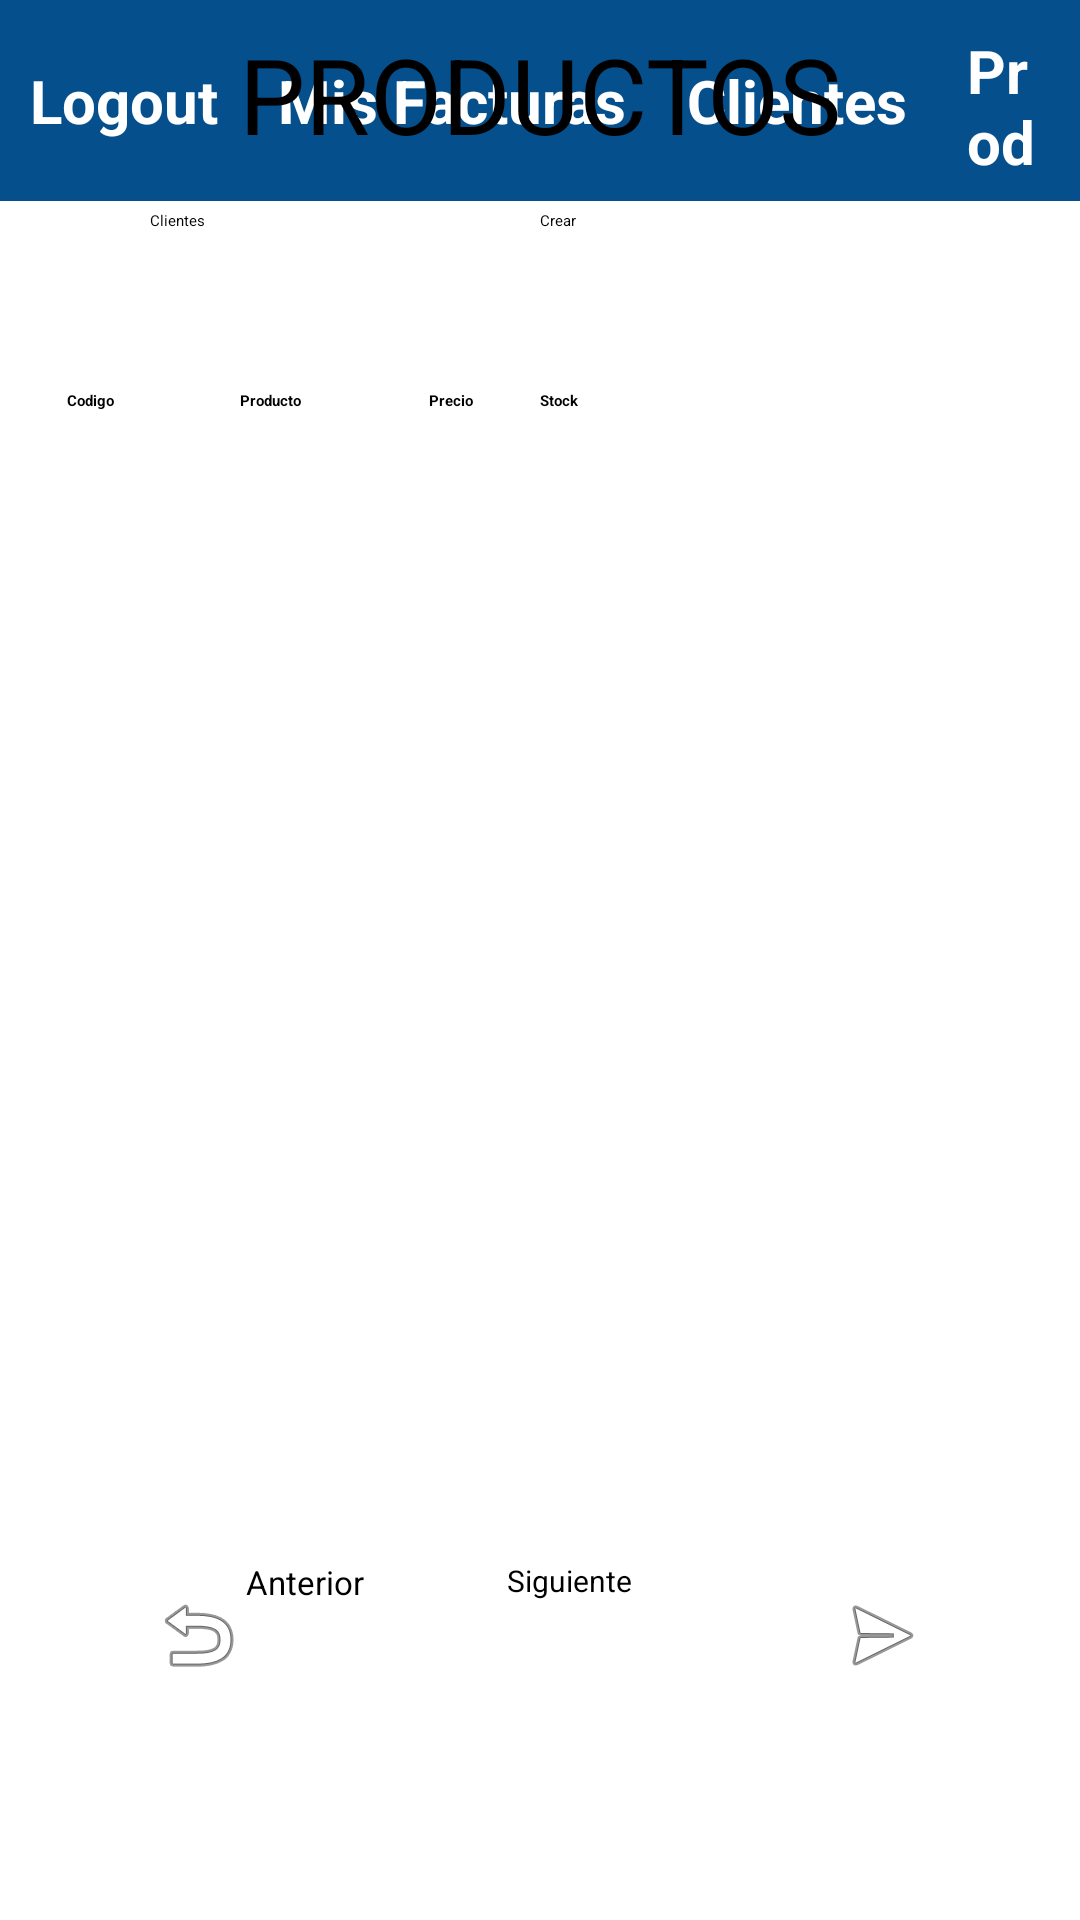

The Android layout XML behind this screen, and the referenced resources:
<!-- AndroidManifest.xml: application theme Theme.SistemaVentas -->
<!-- res/layout/activity_productos.xml -->
<?xml version="1.0" encoding="utf-8"?>
<androidx.constraintlayout.widget.ConstraintLayout xmlns:android="http://schemas.android.com/apk/res/android"
    xmlns:app="http://schemas.android.com/apk/res-auto"
    xmlns:tools="http://schemas.android.com/tools"
    android:layout_width="match_parent"
    android:layout_height="match_parent"
    tools:context=".Vista.Productos">

    <Toolbar
        android:id="@+id/toolbar"
        android:layout_width="match_parent"
        android:layout_height="?attr/actionBarSize"
        android:background="#6BDCB4"
        android:popupTheme="@style/Widget.Material3.PopupMenu.Overflow"
        app:layout_constraintTop_toTopOf="parent"
        tools:targetApi="lollipop" />

    <include
        android:id="@+id/include3"
        layout="@layout/app_layout_principal"
        android:layout_width="match_parent"
        android:layout_height="match_parent" />

    <TextView
        android:id="@+id/textView3"
        android:layout_width="match_parent"
        android:layout_height="50dp"
        android:layout_marginTop="8dp"
        android:text="PRODUCTOS"
        android:textAlignment="center"
        android:textSize="35dp"
        app:layout_constraintStart_toStartOf="parent"
        app:layout_constraintTop_toBottomOf="@+id/toolbar" />

    <TableLayout
        android:id="@+id/tableLayoutProductos"
        android:layout_width="match_parent"
        android:layout_height="373dp"
        android:layout_marginTop="72dp"
        app:layout_constraintEnd_toEndOf="parent"
        app:layout_constraintHorizontal_bias="0.0"
        app:layout_constraintStart_toStartOf="parent"
        app:layout_constraintTop_toBottomOf="@+id/textView3">

        <TableRow
            android:layout_width="match_parent"
            android:layout_height="match_parent">

            <TextView
                android:id="@+id/textView10"
                android:layout_width="1dp"
                android:layout_height="wrap_content"
                android:layout_weight="1"
                android:text="Codigo"
                android:textAlignment="center"
                android:textStyle="bold" />

            <TextView
                android:id="@+id/textView11"
                android:layout_width="1dp"
                android:layout_height="wrap_content"
                android:layout_weight="1"
                android:text="Producto"
                android:textAlignment="center"
                android:textStyle="bold" />

            <TextView
                android:id="@+id/textView12"
                android:layout_width="1dp"
                android:layout_height="wrap_content"
                android:layout_weight="1"
                android:text="Precio"
                android:textAlignment="center"
                android:textStyle="bold" />

            <TextView
                android:id="@+id/textView13"
                android:layout_width="1dp"
                android:layout_height="wrap_content"
                android:layout_weight="1"
                android:text="Stock"
                android:textStyle="bold" />

            <TextView
                android:id="@+id/textView14"
                android:layout_width="1dp"
                android:layout_height="wrap_content"
                android:layout_weight="1"
                android:text=""
                android:textStyle="bold" />

            <TextView
                android:id="@+id/textView15"
                android:layout_width="1dp"
                android:layout_height="wrap_content"
                android:layout_weight="1"
                android:text=""
                android:textStyle="bold" />
        </TableRow>

    </TableLayout>

    <Button
        android:id="@+id/buttonSiguiente"
        android:layout_width="141dp"
        android:layout_height="50dp"
        android:layout_marginEnd="50dp"
        android:layout_marginBottom="70dp"
        android:backgroundTint="@color/button2"
        android:drawableRight="@android:drawable/ic_menu_send"
        android:text="Siguiente"
        android:textSize="10sp"
        app:layout_constraintBottom_toBottomOf="parent"
        app:layout_constraintEnd_toEndOf="parent" />

    <Button
        android:id="@+id/buttonAnterior"
        android:layout_width="130dp"
        android:layout_height="50dp"
        android:layout_marginStart="50dp"
        android:layout_marginBottom="70dp"
        android:backgroundTint="@color/button2"
        android:drawableLeft="@android:drawable/ic_menu_revert"
        android:text="Anterior"
        android:textSize="11sp"
        app:layout_constraintBottom_toBottomOf="parent"
        app:layout_constraintStart_toStartOf="parent" />

    <Button
        android:id="@+id/buttonClientes"
        android:layout_width="130dp"
        android:layout_height="50dp"
        android:layout_marginStart="50dp"
        android:layout_marginTop="12dp"
        android:backgroundTint="@color/button2"
        android:text="Clientes"
        app:layout_constraintStart_toStartOf="parent"
        app:layout_constraintTop_toBottomOf="@+id/textView3" />

    <Button
        android:id="@+id/buttonCrearProducto"
        android:layout_width="130dp"
        android:layout_height="50dp"
        android:layout_marginTop="12dp"
        android:layout_marginEnd="50dp"
        android:backgroundTint="@color/button2"
        android:text="Crear"
        app:layout_constraintEnd_toEndOf="parent"
        app:layout_constraintTop_toBottomOf="@+id/textView3" />

    <ImageView
        android:id="@+id/imageView3"
        android:layout_width="63dp"
        android:layout_height="38dp"
        android:layout_marginTop="15dp"
        android:layout_marginEnd="15dp"
        app:layout_constraintEnd_toEndOf="parent"
        app:layout_constraintTop_toBottomOf="@+id/toolbar"
        tools:srcCompat="@drawable/sd" />

</androidx.constraintlayout.widget.ConstraintLayout>
<!-- res/layout/app_layout_principal.xml (included above) -->
<?xml version="1.0" encoding="utf-8"?>
<androidx.coordinatorlayout.widget.CoordinatorLayout xmlns:android="http://schemas.android.com/apk/res/android"
    xmlns:app="http://schemas.android.com/apk/res-auto"
    xmlns:tools="http://schemas.android.com/tools"
    android:layout_width="match_parent"
    android:layout_height="match_parent"
    android:backgroundTint="@color/fondos4"
    tools:context=".Vista.Ventas">

    <com.google.android.material.appbar.AppBarLayout
        android:layout_width="match_parent"
        android:layout_height="wrap_content"
        android:theme="@style/ShapeAppearanceOverlay.Material3.Button" />

    <Toolbar
        android:id="@+id/toolbar"
        android:layout_width="match_parent"
        android:layout_height="67dp"
        android:background="@color/fondos3"
        android:popupTheme="@style/Widget.Material3.PopupMenu.Overflow"
        android:subtitleTextColor="@color/white"
        tools:targetApi="lollipop">

        <TextView
            android:id="@+id/btMenuCerrarSesion"
            android:layout_width="wrap_content"
            android:layout_height="wrap_content"
            android:layout_margin="10dp"
            android:text="Logout"
            android:textColor="@color/white"
            android:textSize="20dp"
            android:textStyle="bold" />

        <TextView
            android:id="@+id/btHome"
            android:layout_width="wrap_content"
            android:layout_height="wrap_content"
            android:layout_margin="10dp"
            android:text="Mis Facturas"
            android:textColor="@color/white"
            android:textSize="20dp"
            android:textStyle="bold" />

        <TextView
            android:id="@+id/btMenuClientes"
            android:layout_width="wrap_content"
            android:layout_height="wrap_content"
            android:layout_margin="10dp"
            android:text="Clientes"
            android:textColor="@color/white"
            android:textSize="20dp"
            android:textStyle="bold" />

        <TextView
            android:id="@+id/btMenuProductos"
            android:layout_width="wrap_content"
            android:layout_height="wrap_content"
            android:layout_margin="10dp"
            android:text="Product"
            android:textColor="@color/white"
            android:textSize="20dp"
            android:textStyle="bold" />

        <TextView
            android:id="@+id/btMenuVentas"
            android:layout_width="wrap_content"
            android:layout_height="wrap_content"
            android:layout_margin="10dp"
            android:text="Ventas"
            android:textColor="@color/white"
            android:textSize="20dp"
            android:textStyle="bold" />

    </Toolbar>

    <com.google.android.material.navigation.NavigationView
        android:id="@+id/nav_view"
        android:layout_width="wrap_content"
        android:layout_height="match_parent"
        android:layout_gravity="start"
        android:fitsSystemWindows="true"
        android:visibility="gone"
        app:headerLayout="@layout/nav_header_principal"
        app:menu="@menu/menu_navegacion" />

</androidx.coordinatorlayout.widget.CoordinatorLayout>
<!-- resources referenced by this layout -->
<resources>
  <color name="button2">#A70952</color>
  <color name="fondos3">#044F8C</color>
  <color name="fondos4">#E6EBF0</color>
  <color name="white">#FFFFFFFF</color>
</resources>
